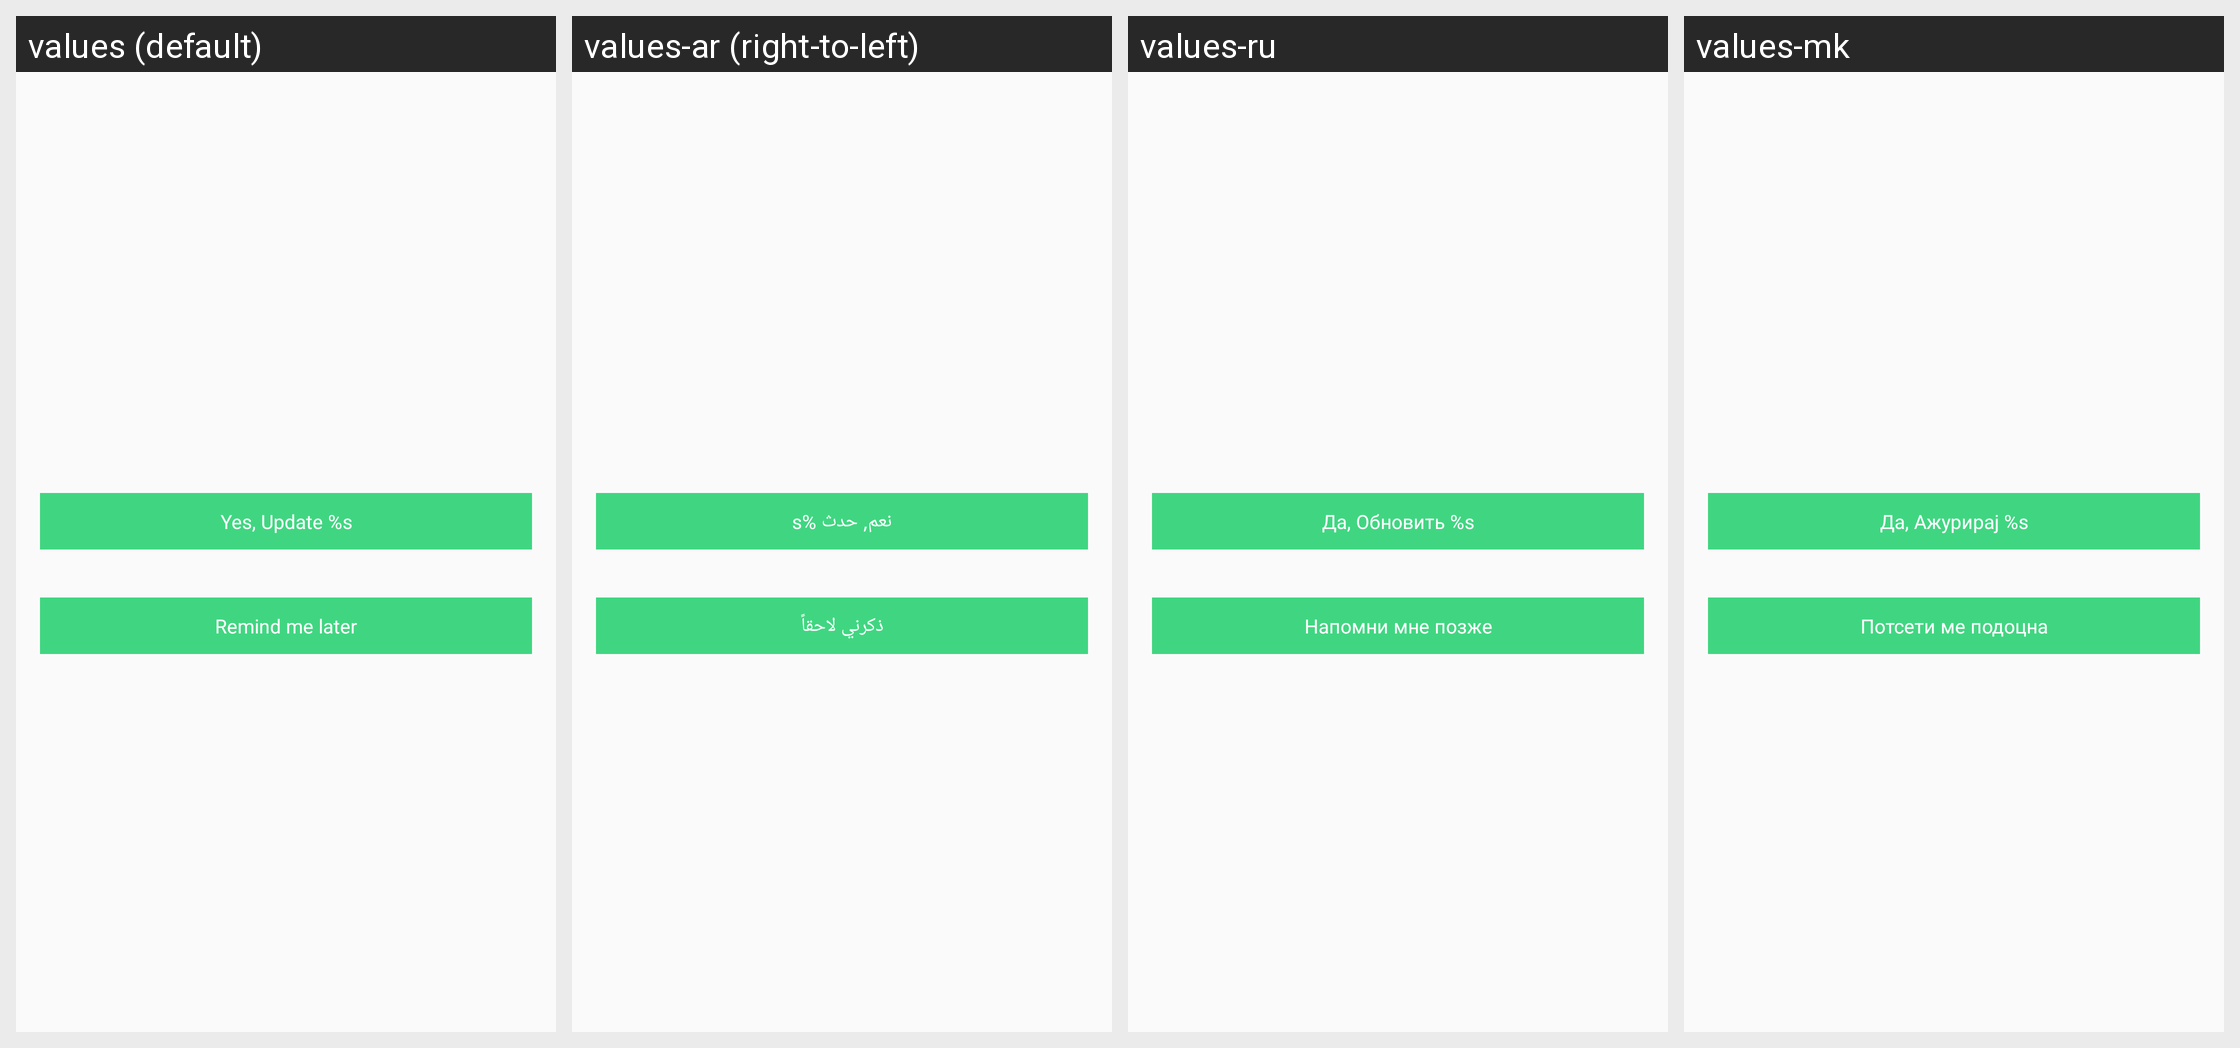

Here is an Android app screen in its default locale and in the app's own translations. Write out the translated-string differences for the strings that appear on this screen.
Android screen res/layout/update_helper.xml rendered under 4 locales, left to right: values (default), values-ar (right-to-left), values-ru, values-mk. Device: Nexus 5 (rendered at 1080×1920; each locale shown at half size, 540×960, under a caption strip naming it); theme AppTheme.
Other locales in the repository, not shown: values-bs, values-cs, values-de, values-el, values-es, values-fr, values-hr, values-id, values-ro, values-sl, values-sr, values-tr.
Strings drawn on this screen, with the default value and each locale's value (text and hints the layout hard-codes, and strings that could not be matched under every locale, appear in the picture but are not listed):

update
  values: Yes, Update %s
  values-ar: نعم, حدث %s
  values-ru: Да, Обновить %s
  values-mk: Да, Ажурирај %s

rate_later
  values: Remind me later
  values-ar: ذكرني لاحقاً
  values-ru: Напомни мне позже
  values-mk: Потсети ме подоцна
